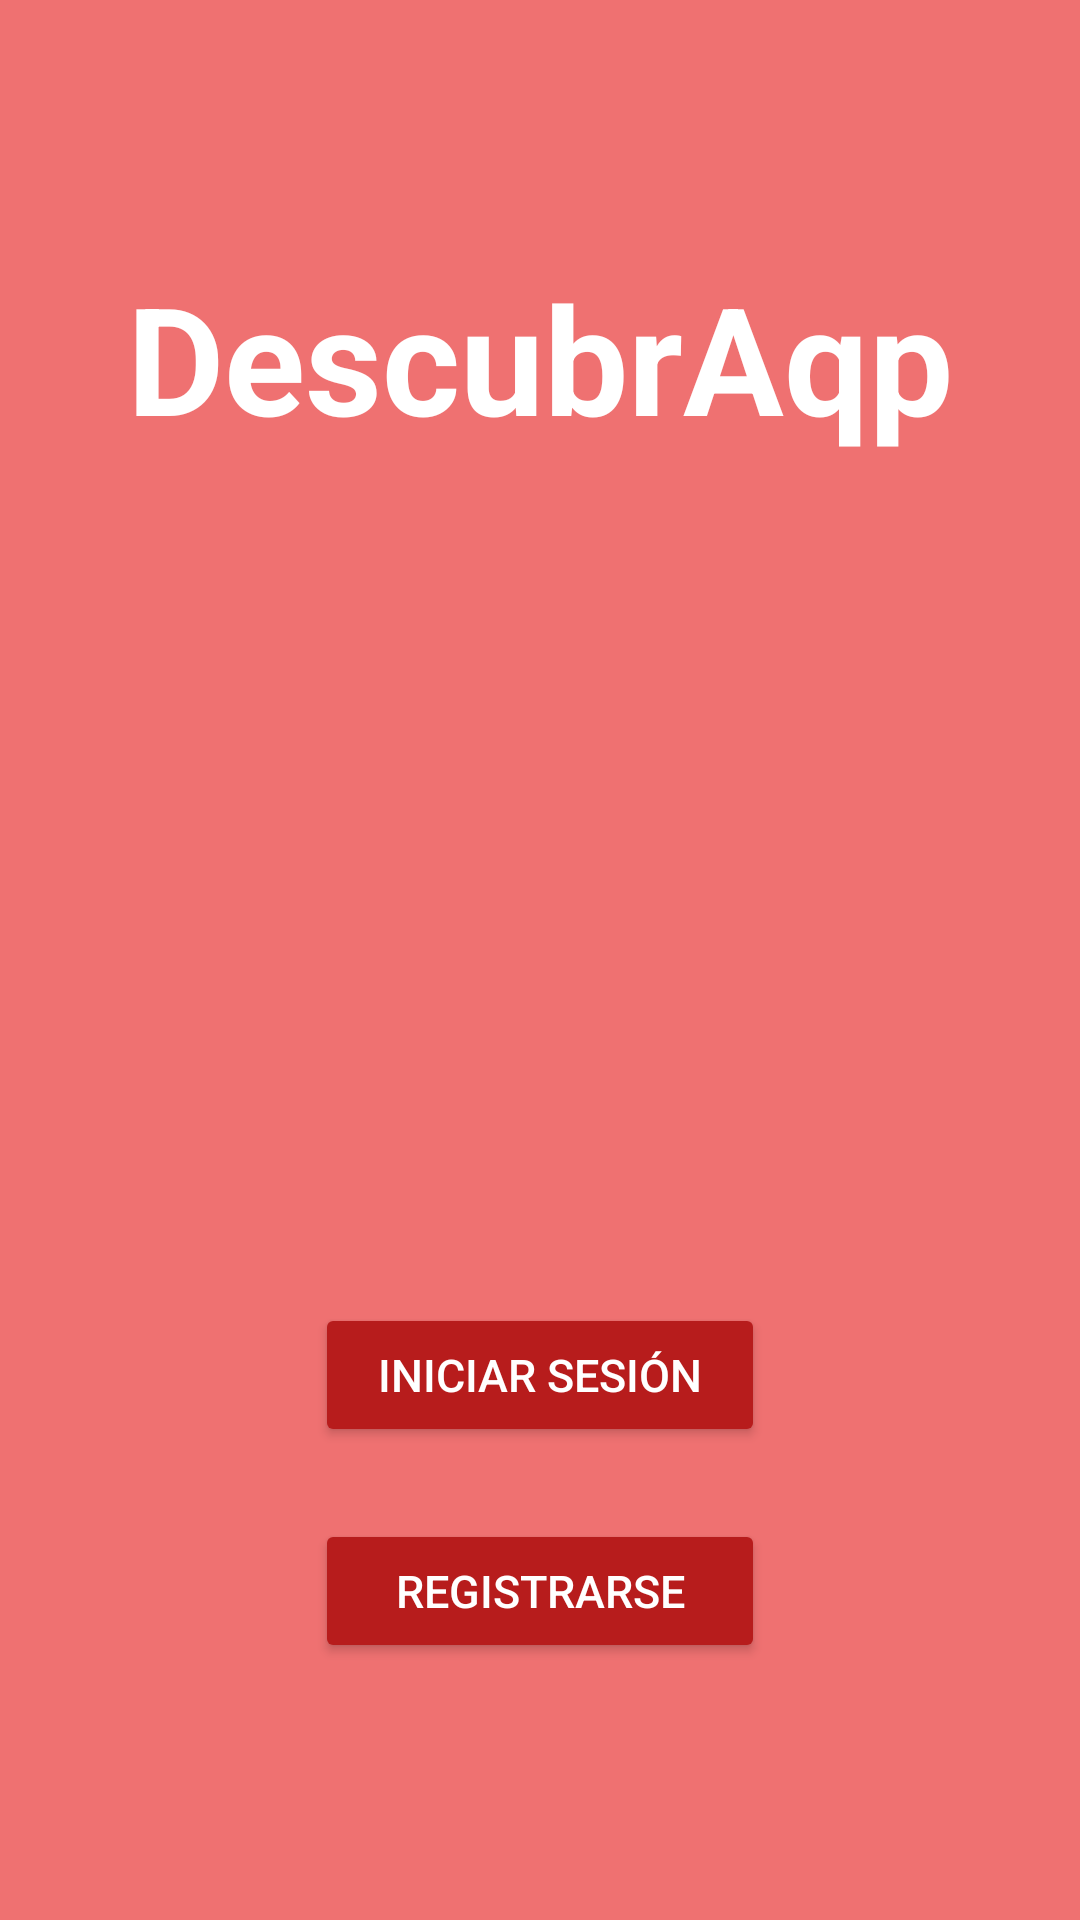

Android layout source for this screen:
<!-- AndroidManifest.xml: application theme Theme.Lab4Fragments -->
<!-- res/layout/fragment_start.xml -->
<?xml version="1.0" encoding="utf-8"?>
<FrameLayout xmlns:android="http://schemas.android.com/apk/res/android"
    xmlns:tools="http://schemas.android.com/tools"
    android:layout_width="match_parent"
    android:layout_height="match_parent"
    android:background="#EF7171"
    tools:context=".activities.LoginActivity">

    <LinearLayout
        android:layout_width="match_parent"
        android:layout_height="match_parent"
        android:gravity="center"
        android:orientation="vertical"
        android:padding="16dp">

        <TextView
            android:id="@+id/appTitle"
            android:layout_width="wrap_content"
            android:layout_height="wrap_content"
            android:layout_gravity="center"
            android:paddingBottom="32dp"
            android:text="DescubrAqp"
            android:textColor="#FFFFFF"
            android:textSize="50sp"
            android:textStyle="bold" />

        <ImageView
            android:id="@+id/logoImageView"
            android:layout_width="250dp"
            android:layout_height="250dp"
            android:layout_gravity="center"
            android:contentDescription="Logo"
            android:paddingBottom="48dp"
            android:src="@drawable/icon" />

        <Button
            android:id="@+id/btnLogin"
            android:layout_width="150dp"
            android:layout_height="wrap_content"
            android:layout_gravity="center"
            android:backgroundTint="#B71C1C"
            android:text="Iniciar sesión"
            android:textColor="#FFFFFF"
            android:textSize="15sp" />

        <Button
            android:id="@+id/btnRegister1"
            android:layout_width="150dp"
            android:layout_height="wrap_content"
            android:layout_gravity="center"
            android:layout_marginTop="24dp"
            android:backgroundTint="#B71C1C"
            android:text="Registrarse"
            android:textColor="#FFFFFF"
            android:textSize="15sp" />


    </LinearLayout>

</FrameLayout>
<!-- resources referenced by this layout -->
<resources>
  <style name="Theme.Lab4Fragments" parent="Base.Theme.Lab4Fragments" />
  <style name="Base.Theme.Lab4Fragments" parent="Theme.Material3.DayNight.NoActionBar">
          
          
          <item name="colorPrimary">#a35d5d</item>
      </style>
</resources>
